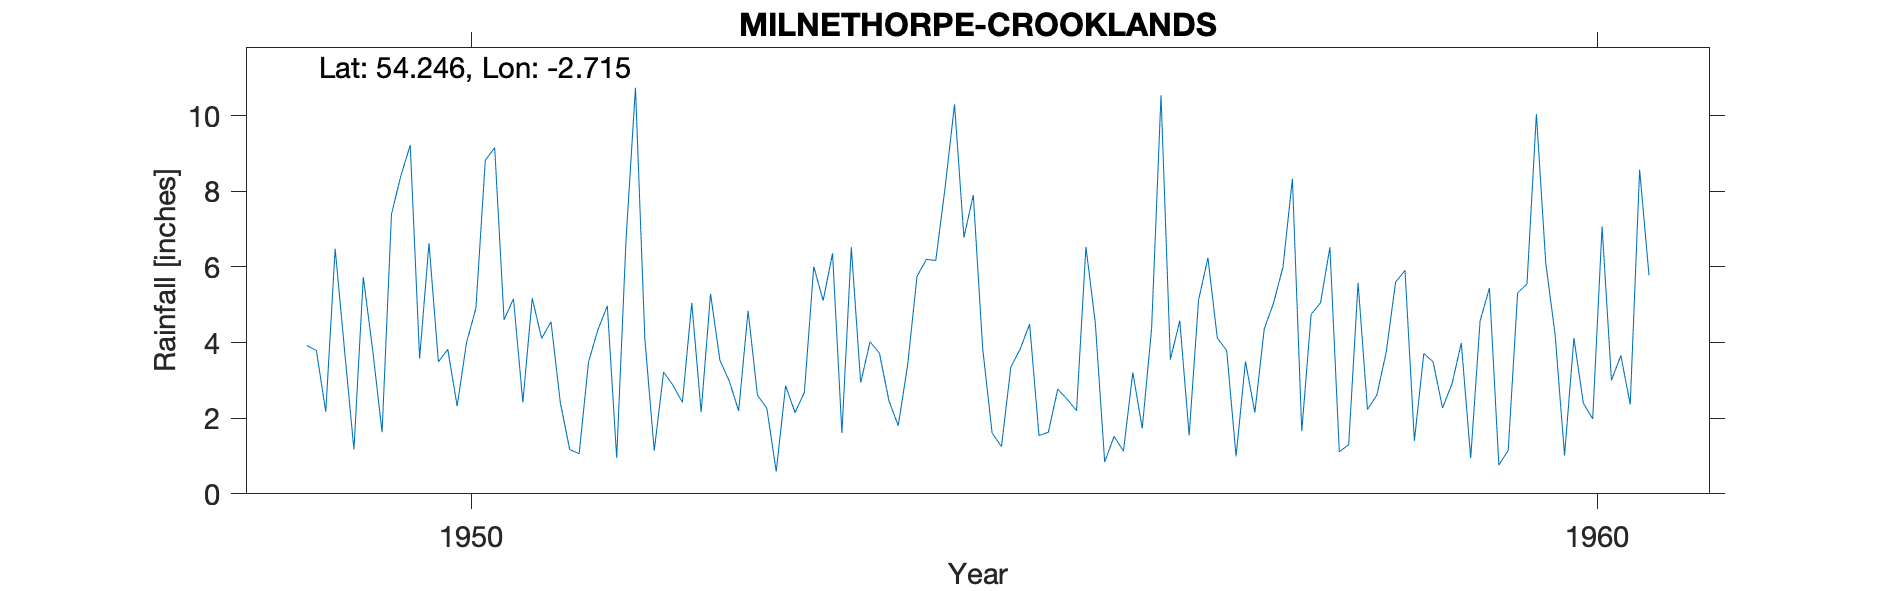

Source data for this figure (header and first rows):
MILNTHORPE (BROOKLANDS), , , , , , , , , , , , , , , , , , , , 
Grid ref, SD535836, Long, -2.715, Lat, 54.25, Elevation, 163, ft, , , , , , , , , , , , 
Station no, 3711/6, , , , , , , , , , , , , , , , , , , 
, 1941, 1942, 1943, 1944, 1945, 1946, 1947, 1948, 1949, 1950, 1951, 1952, 1953, 1954, 1955, 1956, 1957, 1958, 1959, 1960
January, , , , , , , , , 3.92, 3.58, 5.17, 4.1, 2.61, 4.02, 3.84, 4.52, 6.24, 5.05, 3.49, 6.1
February, , , , , , , , , 3.79, 6.63, 4.11, 1.14, 2.26, 3.72, 1.61, 0.84, 4.12, 6.52, 2.27, 4.2
March, , , , , , , , , 2.17, 3.49, 4.55, 3.22, 0.59, 2.47, 1.25, 1.52, 3.79, 1.11, 2.9, 1.01
April, , , , , , , , , 6.48, 3.82, 2.4, 2.87, 2.86, 1.8, 3.35, 1.13, 0.99, 1.3, 3.99, 4.12
May, , , , , , , , , 3.8, 2.32, 1.17, 2.42, 2.15, 3.4, 3.83, 3.21, 3.5, 5.58, 0.94, 2.4
June, , , , , , , , , 1.17, 4, 1.06, 5.05, 2.68, 5.75, 4.49, 1.73, 2.15, 2.23, 4.57, 1.98
July, , , , , , , , , 5.73, 4.91, 3.49, 2.16, 6.01, 6.2, 1.54, 4.37, 4.36, 2.61, 5.44, 7.07
August, , , , , , , , , 3.8, 8.82, 4.34, 5.29, 5.11, 6.17, 1.63, 10.54, 5.05, 3.75, 0.76, 3
September, , , , , , , , , 1.63, 9.15, 4.97, 3.53, 6.36, 8.11, 2.77, 3.55, 6, 5.6, 1.15, 3.66
October, , , , , , , , , 7.39, 4.6, 0.95, 2.98, 1.61, 10.3, 2.5, 4.58, 8.33, 5.91, 5.31, 2.36
November, , , , , , , , , 8.41, 5.16, 6.74, 2.19, 6.52, 6.78, 2.2, 1.55, 1.66, 1.4, 5.55, 8.57
December, , , , , , , , , 9.22, 2.42, 10.74, 4.84, 2.94, 7.9, 6.53, 5.12, 4.75, 3.71, 10.04, 5.78
Total, , , , , , , , , 57.51, 58.9, 49.69, 39.79, 41.7, 66.62, 35.54, 42.66, 50.94, 44.77, 46.41, 50.25
12602, CROOKLANDS, 01/01/1949, 31/12/1987, , , , , , , , , , , , , , , , , 
